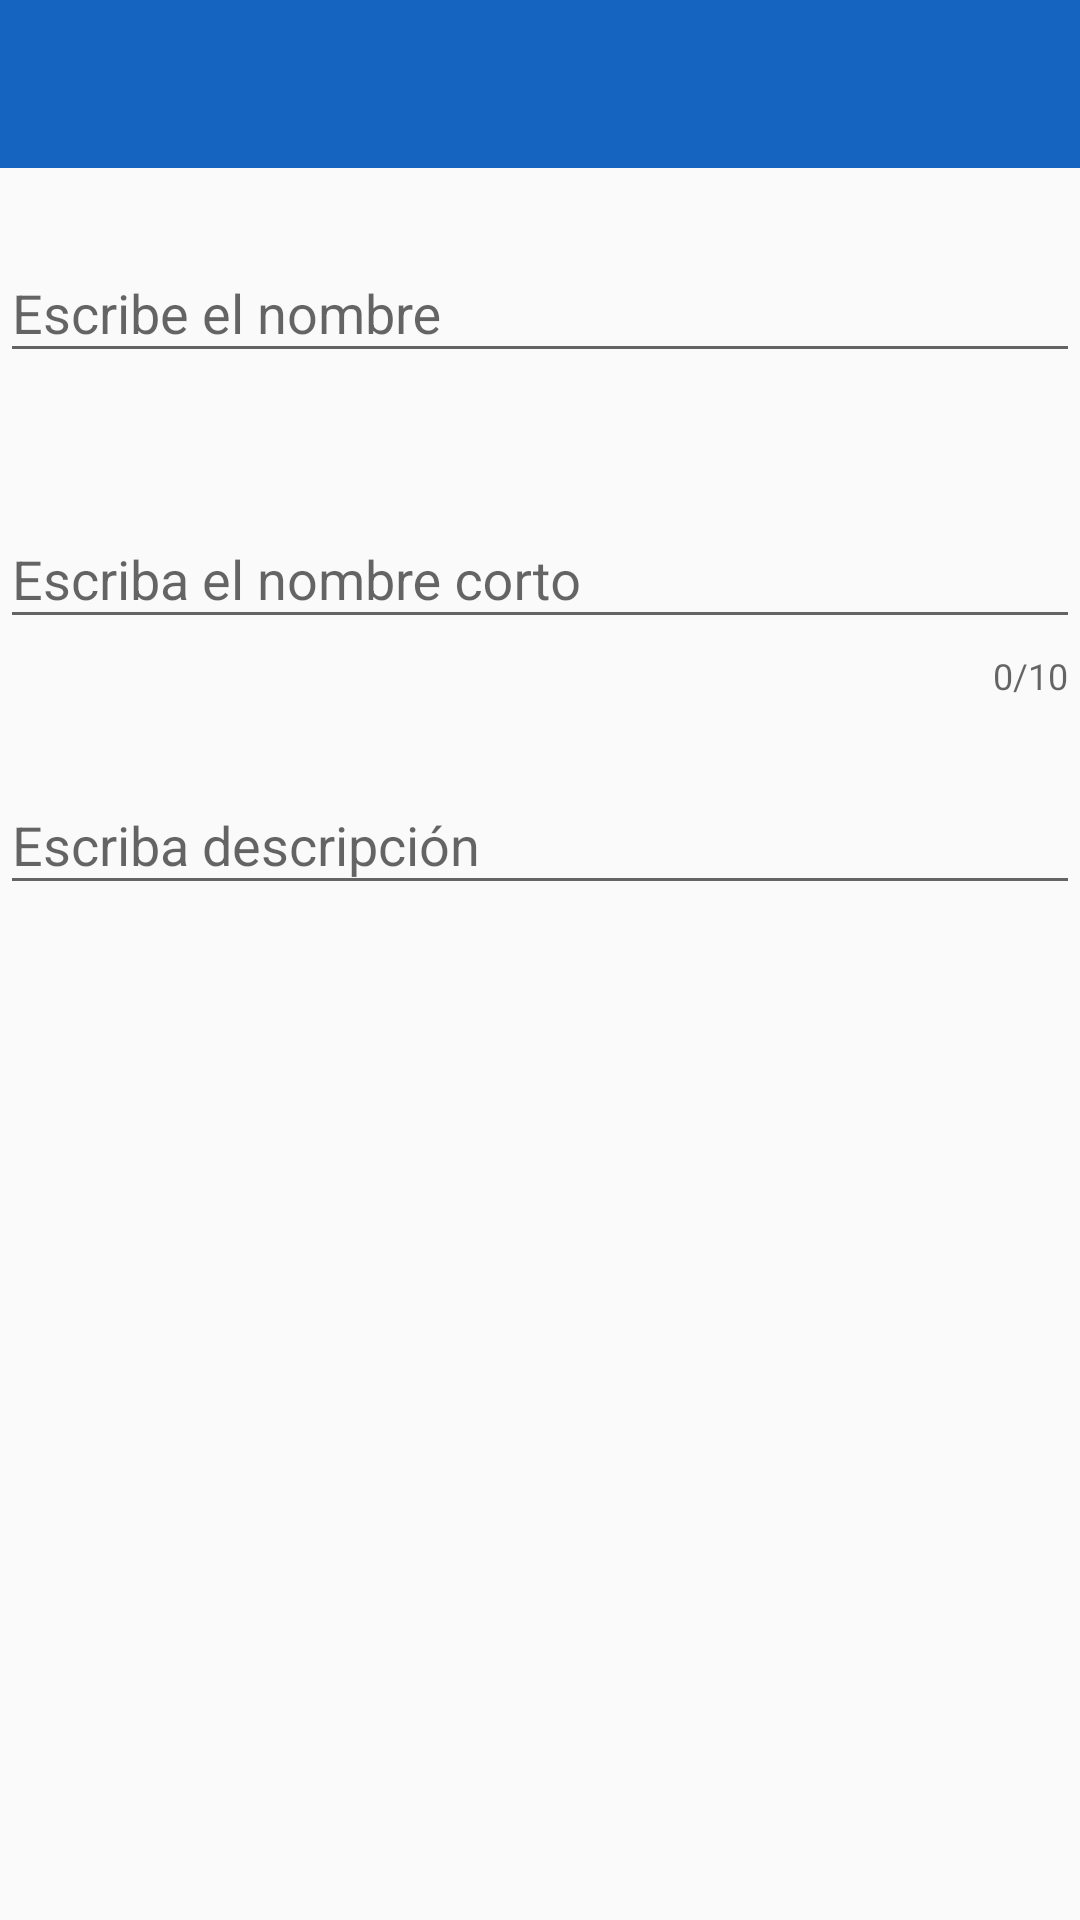

This screen was rendered from an Android layout file. Write that file and the resources it references.
<!-- AndroidManifest.xml: application theme AppTheme -->
<!-- res/layout/activity_add_dependency.xml -->
<?xml version="1.0" encoding="utf-8"?>
<android.support.constraint.ConstraintLayout xmlns:android="http://schemas.android.com/apk/res/android"
    xmlns:app="http://schemas.android.com/apk/res-auto"
    xmlns:tools="http://schemas.android.com/tools"
    android:id="@+id/android.R.id.content"
    android:layout_width="match_parent"
    android:layout_height="match_parent"
    tools:context="com.example.jaime.inventoryprovider.ui.dependency.AddDependencyActivity">

    <android.support.v7.widget.Toolbar
        android:id="@+id/tb_addeditSector"
        android:layout_width="match_parent"
        android:layout_height="wrap_content"
        android:background="?attr/colorPrimary"
        android:minHeight="?attr/actionBarSize"
        android:theme="?attr/actionBarTheme"
        app:titleTextColor="@android:color/white" />


    <android.support.design.widget.TextInputLayout
        android:id="@+id/til_sector_name"
        android:layout_width="match_parent"
        android:layout_height="wrap_content"
        android:layout_marginTop="16dp"
        app:errorEnabled="true"
        app:layout_constraintEnd_toEndOf="parent"
        app:layout_constraintStart_toStartOf="parent"
        app:layout_constraintTop_toBottomOf="@id/tb_addeditSector">

        <android.support.design.widget.TextInputEditText
            android:id="@+id/edt_sector_name"
            android:layout_width="match_parent"
            android:layout_height="wrap_content"
            android:hint="@string/edt_dependencyName" />
    </android.support.design.widget.TextInputLayout>


    <android.support.design.widget.TextInputLayout
        android:id="@+id/til_sector_sortname"
        android:layout_width="match_parent"
        android:layout_height="wrap_content"
        android:layout_marginTop="16dp"
        app:counterEnabled="true"
        app:counterMaxLength="10"
        app:errorEnabled="true"
        app:layout_constraintEnd_toEndOf="parent"
        app:layout_constraintStart_toStartOf="parent"
        app:layout_constraintTop_toBottomOf="@id/til_sector_name">

        <android.support.design.widget.TextInputEditText
            android:id="@+id/edt_sector_sortname"
            android:layout_width="match_parent"
            android:layout_height="wrap_content"
            android:hint="@string/edt_dependencySortname" />
    </android.support.design.widget.TextInputLayout>


    <android.support.design.widget.TextInputLayout
        android:id="@+id/til_sector_description"
        android:layout_width="match_parent"
        android:layout_height="wrap_content"
        android:layout_marginTop="16dp"
        app:errorEnabled="true"
        app:layout_constraintEnd_toEndOf="parent"
        app:layout_constraintStart_toStartOf="parent"
        app:layout_constraintTop_toBottomOf="@id/til_sector_sortname">

        <android.support.design.widget.TextInputEditText
            android:id="@+id/edt_sector_description"
            android:layout_width="match_parent"
            android:layout_height="wrap_content"
            android:hint="@string/edt_dependencyDescription" />
    </android.support.design.widget.TextInputLayout>
</android.support.constraint.ConstraintLayout>
<!-- resources referenced by this layout -->
<resources>
  <string name="edt_dependencyDescription">Escriba descripción</string>
  <string name="edt_dependencyName">Escribe el nombre</string>
  <string name="edt_dependencySortname">Escriba el nombre corto</string>
  <style name="AppTheme" parent="Theme.AppCompat.Light.NoActionBar">
          
          <item name="colorPrimary">@color/colorPrimary</item>
          <item name="colorPrimaryDark">@color/colorPrimaryDark</item>
          <item name="colorAccent">@color/colorAccent</item>
          
          <item name="windowActionModeOverlay">true</item>
          <item name="actionModeStyle">@style/Widget.ActionMode</item>
      </style>
  <color name="colorPrimary">#1565c0</color>
  <color name="colorPrimaryDark">#003c8f</color>
  <color name="colorAccent">#ffca28</color>
  <style name="Widget.ActionMode" parent="Widget.AppCompat.ActionBar.Solid" />
</resources>
